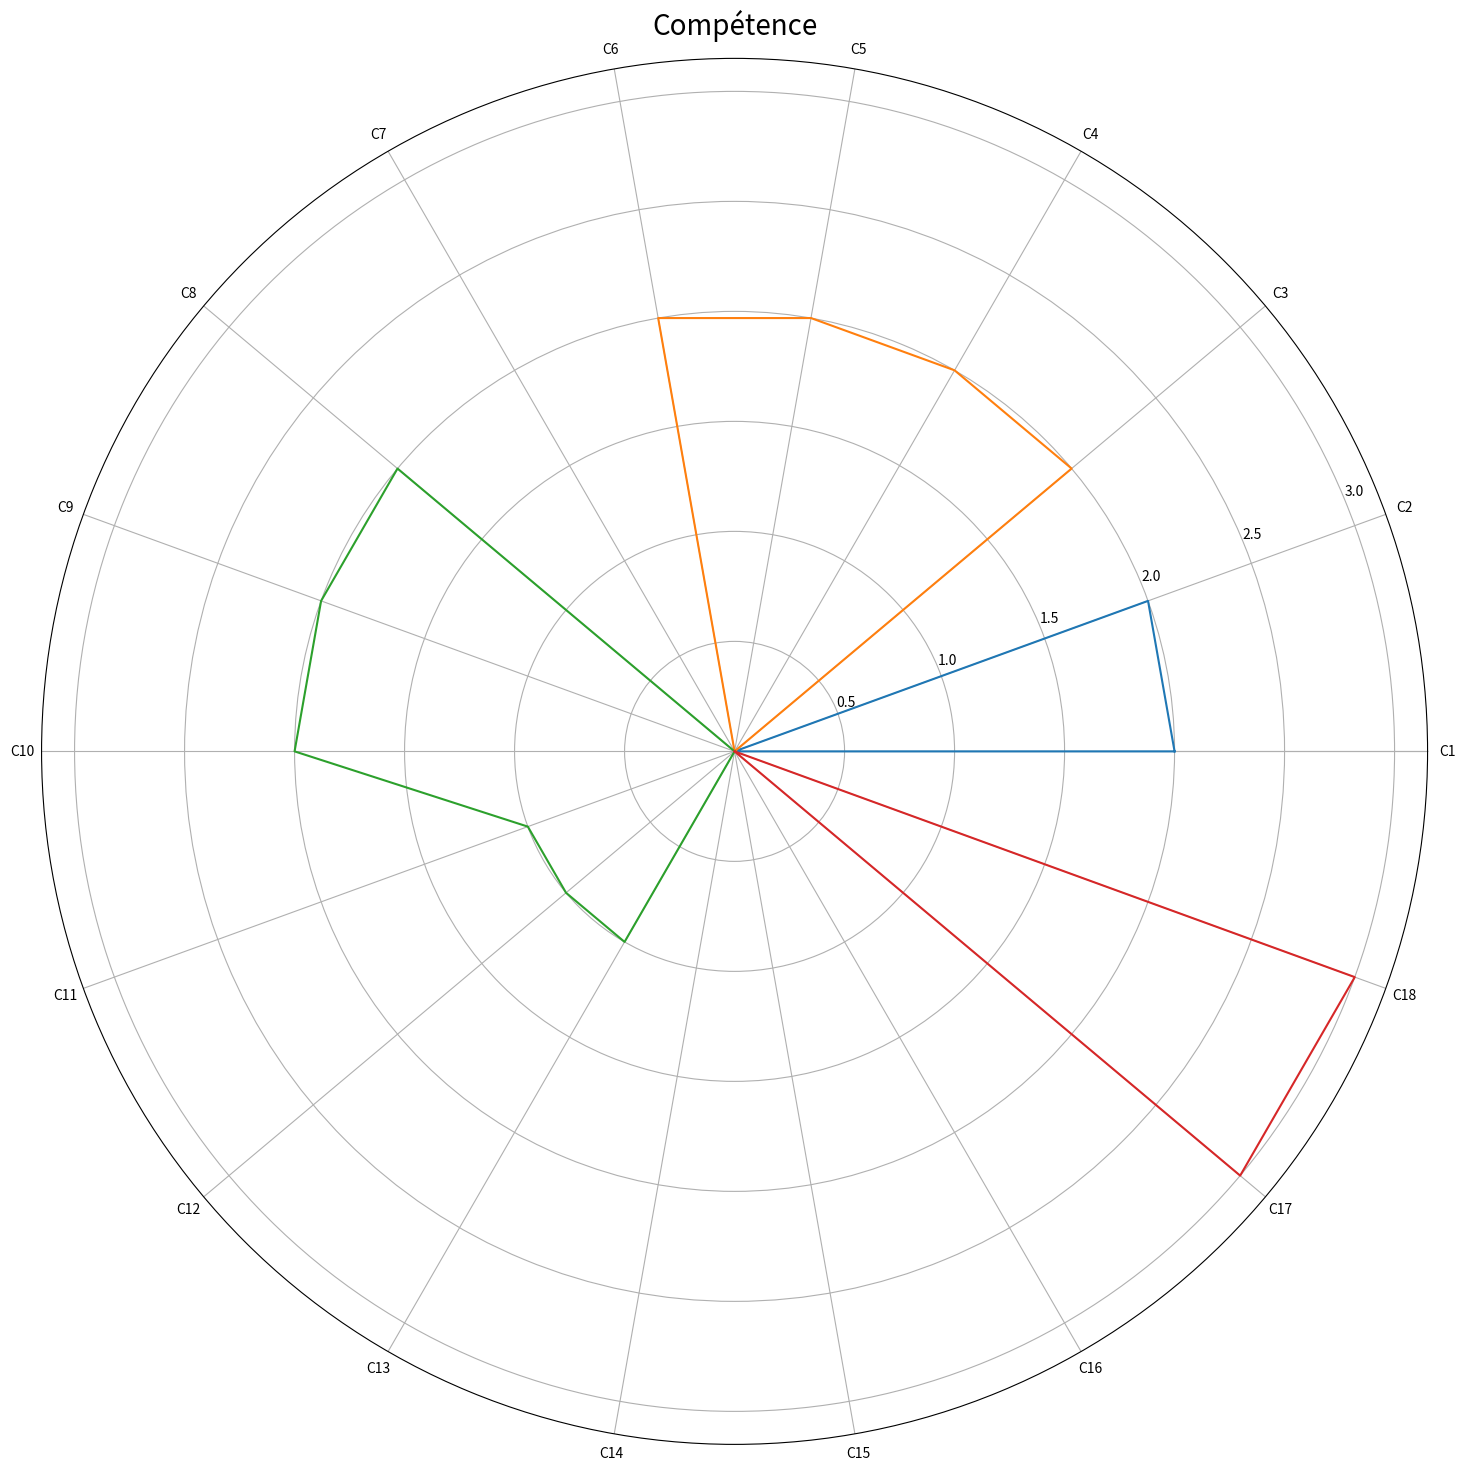

Reproduce this figure in Python. (Note: this script raises an exception after producing the figure.)
import numpy as np
import matplotlib.pyplot as plt

input_simploniens = [2]*11 +[1]*5 +[3]*2  # A remplacer par un input

def get_graph(input_value: list, username: str):
    input_simploniens = input_value
    categories = ['C1', 'C2', 'C3', 'C4', 'C5','C6','C7','C8','C9','C10','C11','C12','C13','C14','C15','C16','C17','C18','']

    # le '' est la pour éviter un message d'erreur
    A1 = input_simploniens[0:2]+[0]*16    
    A2 = [0]*2 + input_simploniens[3:7] + [0]*12
    A3 = [0]*7 + input_simploniens[8:14] + [0]*5
    A4 =  [0]*16 + input_simploniens[16:18]
    A5 = input_simploniens

    A1 =  [*A1, A1[0]]    #pour remplir le bord
    A2 =  [*A2, A2[0]]
    A3 =  [*A3, A3[0]]
    A4 =  [*A4, A4[0]]
    # A5 =  [*A5, A5[0]]

    label_loc = np.linspace(start=0, stop=2 * np.pi, num=len(A1))

    plt.figure(figsize=(18, 18))
    plt.subplot(polar=True)
    plt.plot(label_loc, A1, label='E1')
    plt.plot(label_loc, A2, label='E2')
    plt.plot(label_loc, A3, label='E3')
    plt.plot(label_loc, A4, label='E4')
    #plt.plot(label_loc, A5, label='tot')

    plt.title('Compétence', size=20)
    lines, labels = plt.thetagrids(np.degrees(label_loc), labels=categories)

    plt.savefig(f"applicant/graphic/graphic_img/graphic_{username}.jpg")

    plt.legend()

get_graph(input_simploniens, "mamlloto")